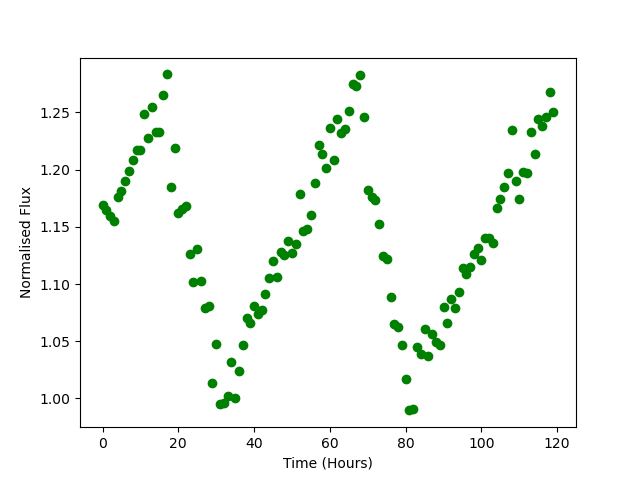

The file beside this chart, header and first rows:
Time, Flux
0.0, 1.169
1.0, 1.164
2.0, 1.16
3.0, 1.155
4.0, 1.176
5.0, 1.182
6.0, 1.19
7.0, 1.199
8.0, 1.209
9.0, 1.217
10.0, 1.217
11.0, 1.249
12.0, 1.227
13.0, 1.255
14.0, 1.233
15.0, 1.233
16.0, 1.265
17.0, 1.283
18.0, 1.185
19.0, 1.219
20.0, 1.163
21.0, 1.166
22.0, 1.169
23.0, 1.127
24.0, 1.101
25.0, 1.131
26.0, 1.103
27.0, 1.079
28.0, 1.08
29.0, 1.013
30.0, 1.048
31.0, 0.9948
32.0, 0.996
33.0, 1.002
34.0, 1.032
35.0, 1.001
36.0, 1.024
37.0, 1.047
38.0, 1.071
39.0, 1.066
40.0, 1.081
41.0, 1.074
42.0, 1.078
43.0, 1.091
44.0, 1.105
45.0, 1.12
46.0, 1.106
47.0, 1.128
48.0, 1.125
49.0, 1.138
50.0, 1.127
51.0, 1.135
52.0, 1.179
53.0, 1.146
54.0, 1.148
55.0, 1.16
56.0, 1.188
57.0, 1.222
58.0, 1.214
59.0, 1.201
... 60 more rows
